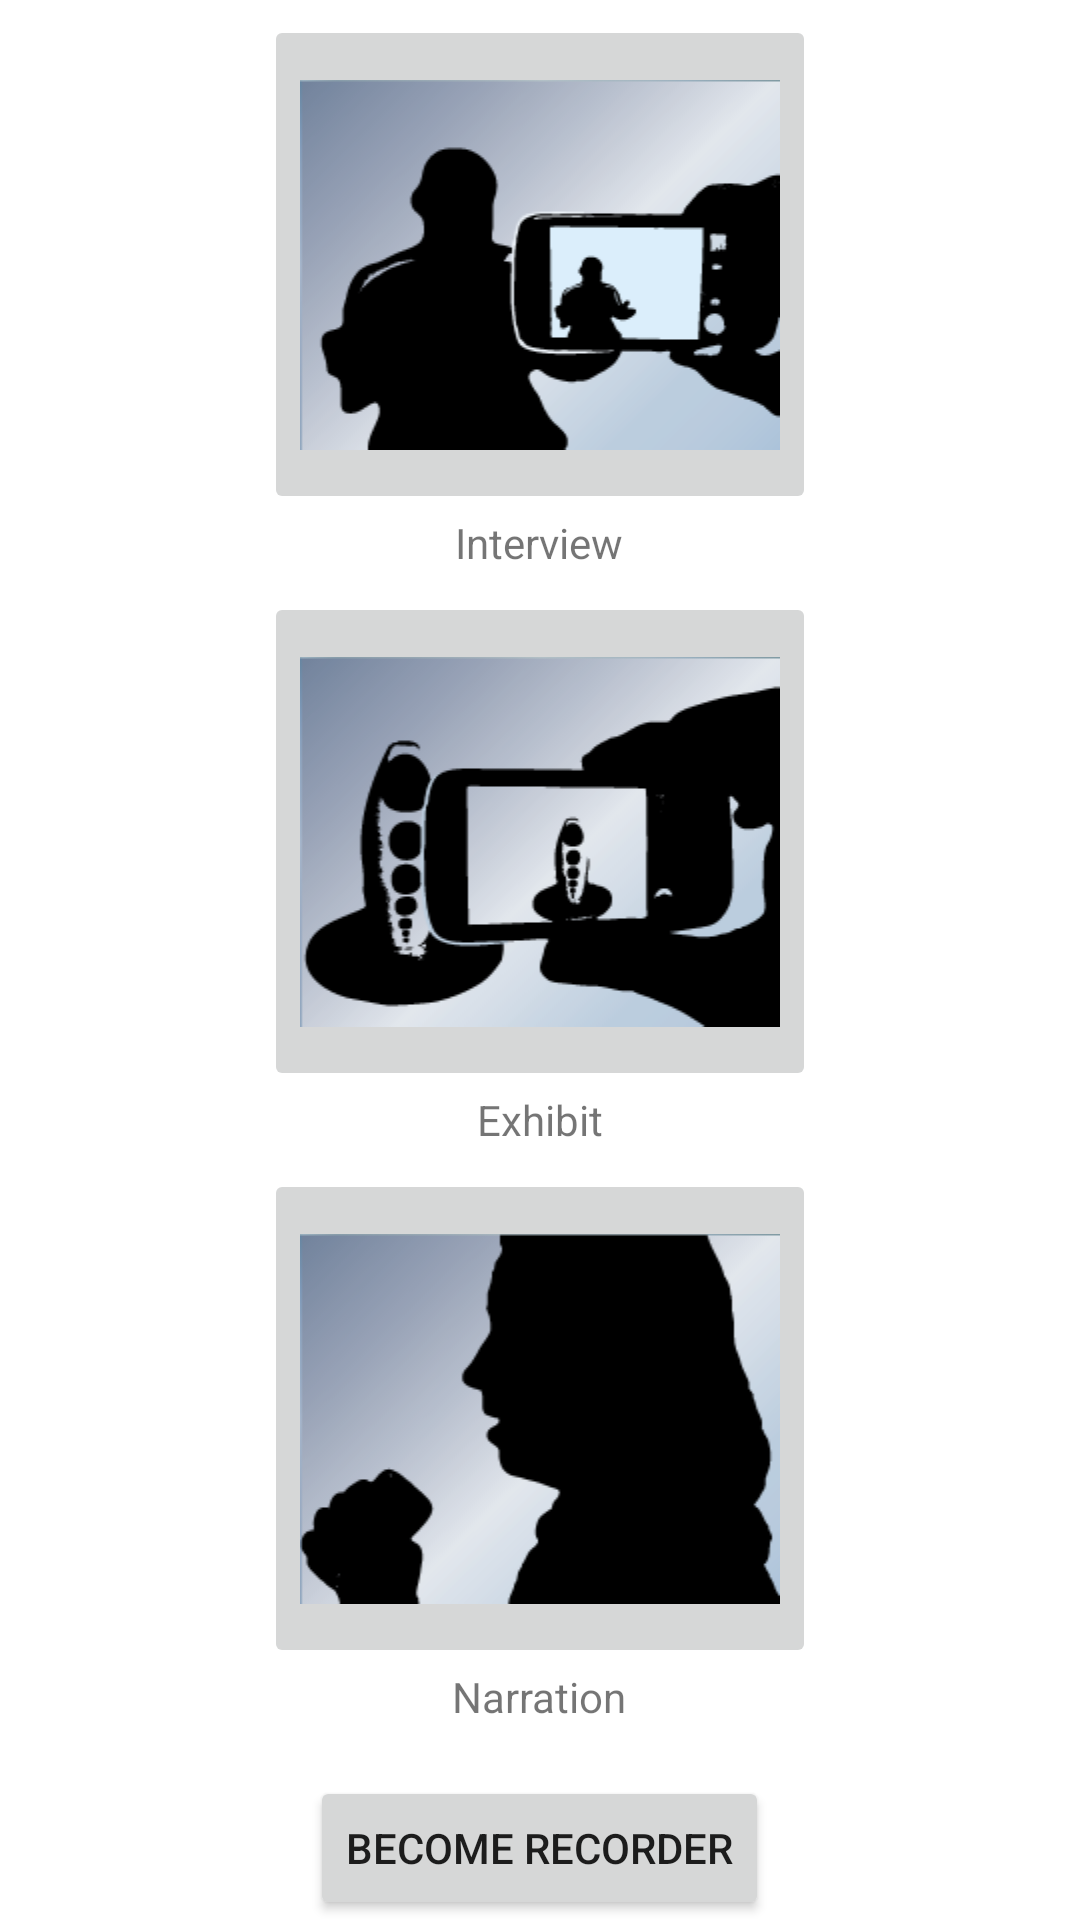

Produce the Android XML layout that renders to this screen, including the resource entries it uses.
<!-- AndroidManifest.xml: fallback theme Theme.MaterialComponents.DayNight.NoActionBar -->
<!-- res/layout/addfootage.xml -->
<?xml version="1.0" encoding="utf-8"?>
<LinearLayout xmlns:android="http://schemas.android.com/apk/res/android"
	android:orientation="vertical" android:layout_width="fill_parent"
	android:layout_height="fill_parent" android:gravity="center_horizontal" android:paddingTop="5dip">

	
	<ImageButton android:src="@drawable/binterview" android:id="@+id/addBinterview"
		android:layout_width="wrap_content" android:layout_height="0px" android:scaleType="fitCenter"
		android:layout_weight="2"></ImageButton>
	
	<TextView android:id="@+id/TextView01" android:layout_width="wrap_content" android:layout_height="wrap_content" android:text="Interview" android:paddingBottom="7dip"></TextView><ImageButton android:src="@drawable/bexhibit" android:id="@+id/addBexhibit"
		android:layout_width="wrap_content" android:layout_height="0px"
		android:layout_weight="2" android:scaleType="fitCenter"> </ImageButton>

	<TextView android:id="@+id/TextView03" android:layout_width="wrap_content" android:layout_height="wrap_content" android:text="Exhibit" android:paddingBottom="7dip"></TextView>
	<ImageButton android:layout_height="0px" android:scaleType="fitCenter" android:src="@drawable/bnarration" android:layout_width="wrap_content" android:id="@+id/addBnarr" android:layout_weight="2"></ImageButton>
	<TextView android:text="Narration" android:layout_height="wrap_content" android:id="@+id/TextView02" android:layout_width="wrap_content" android:paddingBottom="7dip"></TextView>
<Button android:text="@string/bBecome" android:id="@+id/bBecomeRecorder"
		android:layout_width="wrap_content" android:layout_height="wrap_content" android:layout_marginTop="10dip"></Button>






</LinearLayout>
<!-- resources referenced by this layout -->
<resources>
  <!-- drawable bexhibit: png bitmap (drawable-hdpi, 13088 bytes) -->
  <!-- drawable binterview: png bitmap (drawable-hdpi, 10372 bytes) -->
  <!-- drawable bnarration: png bitmap (drawable-hdpi, 8008 bytes) -->
  <string name="bBecome">Become Recorder</string>
</resources>
